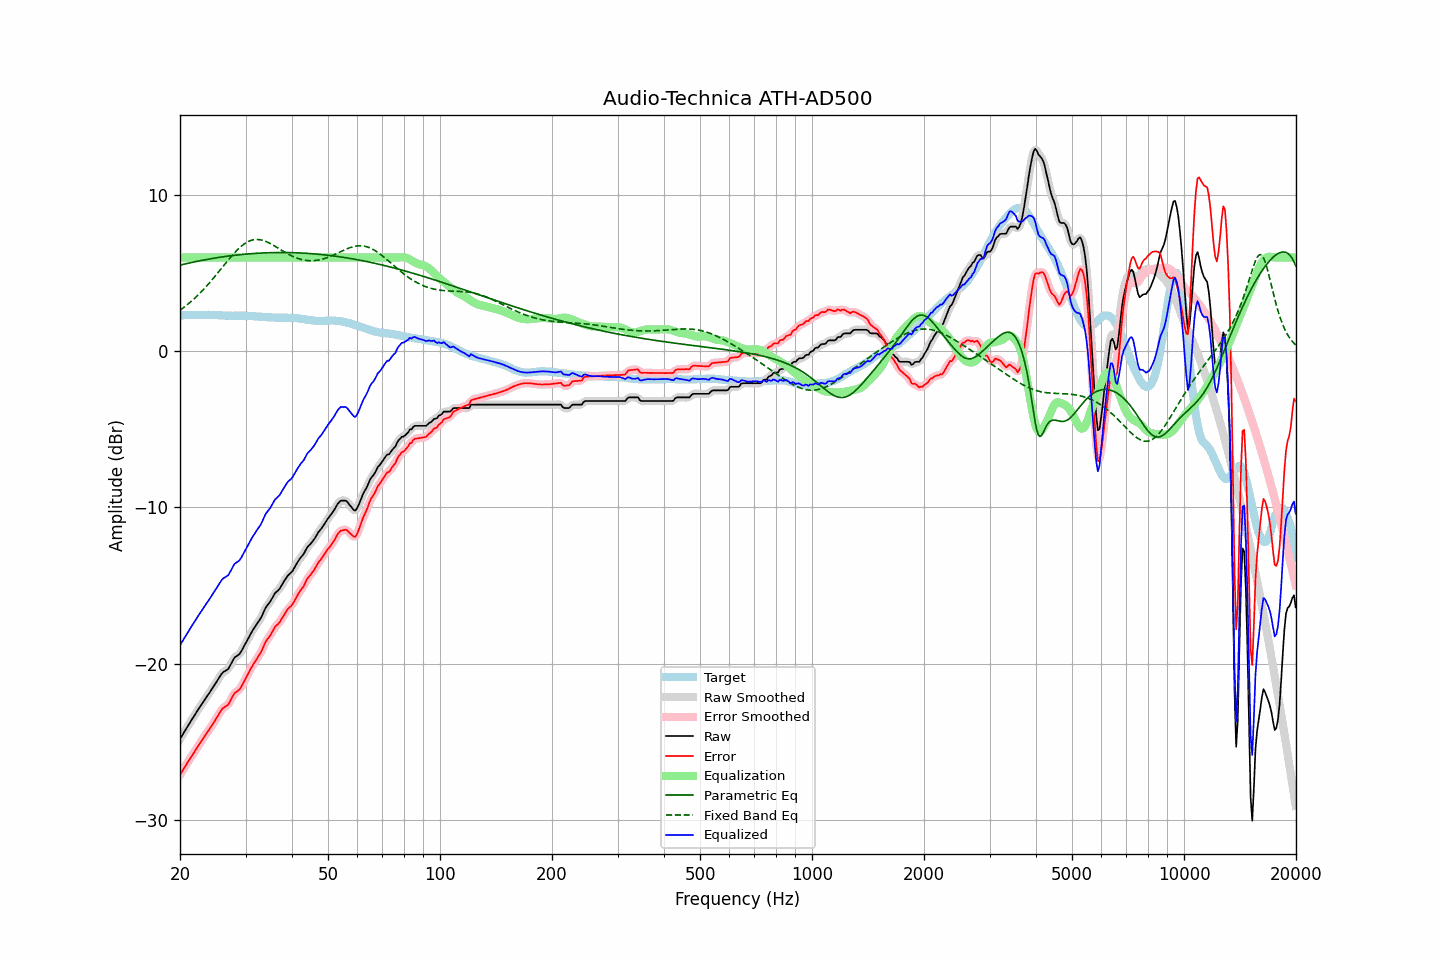

The table this chart was drawn from, first rows:
frequency, raw, error, smoothed, error_smoothed, equalization, parametric_eq, fixed_band_eq, equalized_raw, equalized_smoothed, target
20.00, -24.83, -27.13, -24.83, -27.13, 6.00, 5.51, 2.62, -18.83, -18.83, 2.30
20.20, -24.66, -26.96, -24.66, -26.96, 6.00, 5.54, 2.70, -18.66, -18.66, 2.30
20.40, -24.49, -26.79, -24.49, -26.79, 6.00, 5.56, 2.78, -18.49, -18.49, 2.30
20.61, -24.32, -26.63, -24.32, -26.62, 6.00, 5.59, 2.86, -18.32, -18.32, 2.31
20.81, -24.15, -26.46, -24.15, -26.46, 6.00, 5.61, 2.94, -18.15, -18.15, 2.31
21.02, -23.98, -26.29, -23.98, -26.29, 6.00, 5.63, 3.02, -17.98, -17.98, 2.31
21.23, -23.82, -26.13, -23.81, -26.13, 6.00, 5.66, 3.11, -17.82, -17.81, 2.31
21.44, -23.65, -25.97, -23.65, -25.97, 6.00, 5.68, 3.20, -17.65, -17.65, 2.32
21.66, -23.49, -25.81, -23.49, -25.80, 6.00, 5.70, 3.29, -17.49, -17.49, 2.32
21.87, -23.32, -25.64, -23.32, -25.64, 6.00, 5.72, 3.38, -17.32, -17.32, 2.32
22.09, -23.16, -25.47, -23.16, -25.48, 6.00, 5.74, 3.48, -17.16, -17.16, 2.32
22.31, -23.00, -25.32, -23.00, -25.32, 6.00, 5.76, 3.58, -17.00, -17.00, 2.33
22.54, -22.84, -25.16, -22.84, -25.16, 6.00, 5.78, 3.68, -16.84, -16.84, 2.32
22.76, -22.68, -25.00, -22.68, -25.00, 6.00, 5.81, 3.78, -16.68, -16.68, 2.33
22.99, -22.52, -24.85, -22.52, -24.85, 6.00, 5.83, 3.89, -16.52, -16.52, 2.33
23.22, -22.37, -24.70, -22.37, -24.69, 6.00, 5.84, 4.00, -16.37, -16.37, 2.33
23.45, -22.22, -24.54, -22.22, -24.55, 6.00, 5.86, 4.11, -16.22, -16.22, 2.33
23.69, -22.07, -24.40, -22.07, -24.40, 6.00, 5.88, 4.22, -16.07, -16.07, 2.33
23.92, -21.93, -24.26, -21.92, -24.25, 6.00, 5.90, 4.34, -15.93, -15.92, 2.34
24.16, -21.77, -24.09, -21.77, -24.10, 6.00, 5.92, 4.46, -15.77, -15.77, 2.33
24.40, -21.61, -23.93, -21.61, -23.94, 6.00, 5.94, 4.58, -15.61, -15.61, 2.33
24.65, -21.46, -23.78, -21.45, -23.78, 6.00, 5.95, 4.70, -15.46, -15.45, 2.32
24.89, -21.29, -23.61, -21.29, -23.61, 6.00, 5.97, 4.83, -15.29, -15.29, 2.31
25.14, -21.14, -23.45, -21.13, -23.45, 6.00, 5.99, 4.95, -15.14, -15.13, 2.31
25.39, -20.96, -23.27, -20.96, -23.27, 6.00, 6.00, 5.08, -14.96, -14.96, 2.30
25.65, -20.81, -23.11, -20.80, -23.10, 6.00, 6.02, 5.20, -14.81, -14.80, 2.30
25.91, -20.64, -22.93, -20.66, -22.95, 6.00, 6.04, 5.33, -14.64, -14.66, 2.29
26.16, -20.54, -22.83, -20.55, -22.84, 6.00, 6.05, 5.46, -14.54, -14.55, 2.29
26.43, -20.48, -22.76, -20.48, -22.76, 6.00, 6.07, 5.59, -14.48, -14.48, 2.28
26.69, -20.41, -22.69, -20.41, -22.70, 6.00, 6.08, 5.71, -14.41, -14.41, 2.28
26.96, -20.35, -22.63, -20.32, -22.59, 6.00, 6.09, 5.84, -14.35, -14.32, 2.28
27.23, -20.17, -22.45, -20.17, -22.44, 6.00, 6.11, 5.96, -14.17, -14.17, 2.28
27.50, -19.98, -22.25, -19.98, -22.25, 6.00, 6.12, 6.08, -13.98, -13.98, 2.27
27.77, -19.78, -22.04, -19.78, -22.05, 6.00, 6.13, 6.20, -13.78, -13.78, 2.27
28.05, -19.61, -21.88, -19.64, -21.91, 6.00, 6.14, 6.31, -13.61, -13.64, 2.28
28.33, -19.54, -21.81, -19.54, -21.81, 6.00, 6.16, 6.42, -13.54, -13.54, 2.28
28.62, -19.47, -21.74, -19.46, -21.74, 6.00, 6.17, 6.52, -13.47, -13.46, 2.28
28.90, -19.39, -21.66, -19.37, -21.64, 6.00, 6.18, 6.62, -13.39, -13.37, 2.27
29.19, -19.24, -21.51, -19.23, -21.51, 6.00, 6.19, 6.71, -13.24, -13.23, 2.27
29.48, -19.05, -21.32, -19.06, -21.33, 6.00, 6.20, 6.80, -13.05, -13.06, 2.27
29.78, -18.86, -21.13, -18.86, -21.13, 6.00, 6.21, 6.87, -12.86, -12.86, 2.27
30.08, -18.66, -20.92, -18.66, -20.93, 6.00, 6.22, 6.94, -12.66, -12.66, 2.26
30.38, -18.47, -20.73, -18.47, -20.72, 6.00, 6.23, 7.00, -12.47, -12.47, 2.26
30.68, -18.27, -20.53, -18.27, -20.53, 6.00, 6.24, 7.05, -12.27, -12.27, 2.26
30.99, -18.08, -20.33, -18.08, -20.33, 6.00, 6.24, 7.09, -12.08, -12.08, 2.25
31.30, -17.91, -20.16, -17.91, -20.15, 6.00, 6.25, 7.12, -11.91, -11.91, 2.25
31.61, -17.75, -19.98, -17.75, -19.98, 6.00, 6.26, 7.14, -11.75, -11.75, 2.23
31.93, -17.59, -19.82, -17.59, -19.82, 6.00, 6.27, 7.15, -11.59, -11.59, 2.23
32.24, -17.44, -19.66, -17.44, -19.66, 6.00, 6.27, 7.16, -11.44, -11.44, 2.22
32.57, -17.29, -19.50, -17.29, -19.51, 6.00, 6.28, 7.15, -11.29, -11.29, 2.21
32.89, -17.14, -19.35, -17.12, -19.33, 6.00, 6.28, 7.13, -11.14, -11.12, 2.21
33.22, -16.94, -19.14, -16.92, -19.13, 6.00, 6.29, 7.11, -10.94, -10.92, 2.21
33.55, -16.71, -18.90, -16.71, -18.90, 6.00, 6.29, 7.08, -10.71, -10.71, 2.20
33.89, -16.48, -18.66, -16.50, -18.69, 6.00, 6.30, 7.05, -10.48, -10.50, 2.18
34.23, -16.32, -18.50, -16.33, -18.51, 6.00, 6.30, 7.00, -10.32, -10.33, 2.18
34.57, -16.19, -18.36, -16.18, -18.35, 6.00, 6.31, 6.96, -10.19, -10.18, 2.17
34.92, -16.05, -18.22, -16.04, -18.21, 6.00, 6.31, 6.90, -10.05, -10.04, 2.17
35.27, -15.88, -18.05, -15.87, -18.04, 6.00, 6.31, 6.85, -9.88, -9.87, 2.17
35.62, -15.70, -17.86, -15.69, -17.86, 6.00, 6.31, 6.79, -9.70, -9.69, 2.16
35.97, -15.51, -17.66, -15.54, -17.69, 6.00, 6.32, 6.73, -9.51, -9.54, 2.15
... 635 more rows
